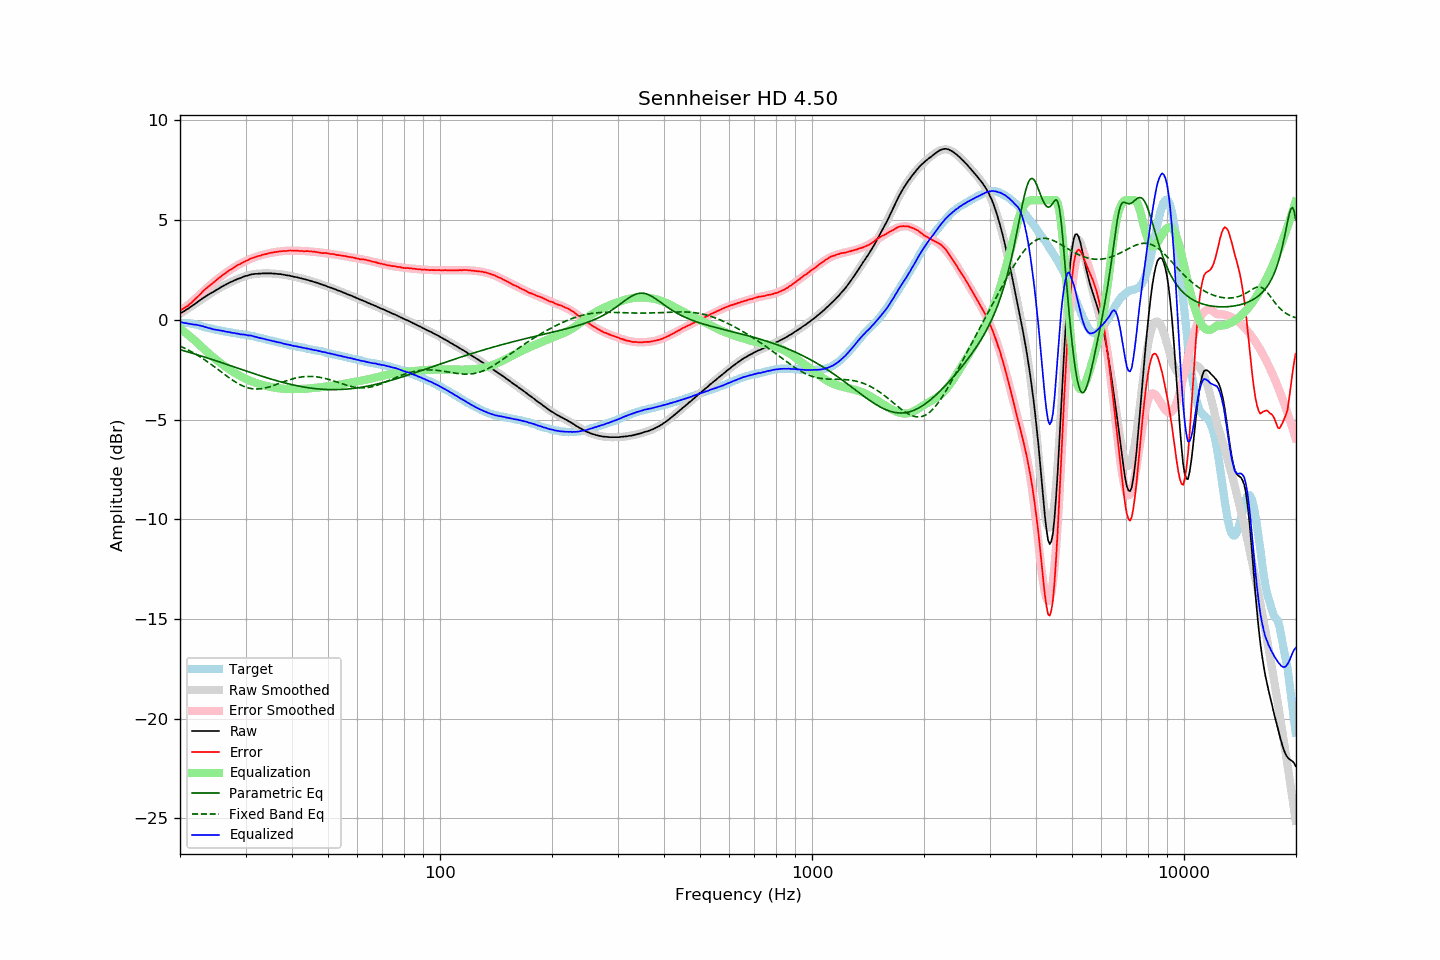

Source data for this figure (header and first rows):
frequency, raw, error, smoothed, error_smoothed, equalization, parametric_eq, fixed_band_eq, equalized_raw, equalized_smoothed, target
20.00, 0.32, 0.47, 0.30, 0.43, -0.43, -1.49, -1.31, -0.11, -0.12, -0.15
20.20, 0.37, 0.52, 0.36, 0.49, -0.49, -1.51, -1.35, -0.12, -0.13, -0.15
20.40, 0.41, 0.56, 0.41, 0.55, -0.55, -1.54, -1.38, -0.14, -0.14, -0.15
20.61, 0.46, 0.61, 0.47, 0.62, -0.62, -1.56, -1.42, -0.16, -0.15, -0.15
20.81, 0.52, 0.67, 0.52, 0.68, -0.68, -1.58, -1.46, -0.16, -0.16, -0.15
21.02, 0.56, 0.71, 0.58, 0.75, -0.75, -1.61, -1.50, -0.19, -0.17, -0.15
21.23, 0.62, 0.79, 0.63, 0.82, -0.82, -1.63, -1.55, -0.20, -0.18, -0.17
21.44, 0.67, 0.85, 0.69, 0.88, -0.88, -1.66, -1.59, -0.21, -0.20, -0.18
21.66, 0.73, 0.93, 0.74, 0.95, -0.95, -1.68, -1.63, -0.22, -0.21, -0.20
21.87, 0.78, 1.00, 0.80, 1.02, -1.02, -1.70, -1.68, -0.24, -0.23, -0.22
22.09, 0.85, 1.08, 0.85, 1.09, -1.09, -1.73, -1.73, -0.24, -0.24, -0.23
22.31, 0.90, 1.16, 0.90, 1.16, -1.16, -1.75, -1.78, -0.26, -0.26, -0.26
22.54, 0.96, 1.24, 0.96, 1.24, -1.24, -1.78, -1.83, -0.28, -0.28, -0.28
22.76, 1.02, 1.32, 1.01, 1.32, -1.32, -1.80, -1.88, -0.30, -0.30, -0.30
22.99, 1.08, 1.41, 1.07, 1.39, -1.39, -1.83, -1.93, -0.31, -0.32, -0.33
23.22, 1.13, 1.49, 1.12, 1.47, -1.47, -1.86, -1.98, -0.34, -0.35, -0.36
23.45, 1.18, 1.56, 1.18, 1.54, -1.54, -1.88, -2.04, -0.36, -0.37, -0.38
23.69, 1.23, 1.62, 1.23, 1.62, -1.62, -1.91, -2.09, -0.39, -0.39, -0.39
23.92, 1.28, 1.69, 1.28, 1.69, -1.69, -1.93, -2.15, -0.41, -0.41, -0.41
24.16, 1.33, 1.75, 1.33, 1.76, -1.76, -1.96, -2.21, -0.43, -0.43, -0.42
24.40, 1.37, 1.82, 1.38, 1.83, -1.83, -1.99, -2.27, -0.46, -0.45, -0.44
24.65, 1.42, 1.88, 1.43, 1.89, -1.89, -2.01, -2.33, -0.47, -0.47, -0.46
24.89, 1.47, 1.96, 1.48, 1.96, -1.96, -2.04, -2.39, -0.49, -0.48, -0.48
25.14, 1.52, 2.02, 1.52, 2.02, -2.02, -2.07, -2.45, -0.50, -0.50, -0.50
25.39, 1.57, 2.09, 1.57, 2.09, -2.09, -2.09, -2.51, -0.51, -0.52, -0.52
25.65, 1.62, 2.15, 1.62, 2.15, -2.15, -2.12, -2.57, -0.53, -0.53, -0.53
25.91, 1.66, 2.22, 1.66, 2.21, -2.21, -2.15, -2.63, -0.55, -0.55, -0.56
26.16, 1.71, 2.28, 1.71, 2.27, -2.27, -2.17, -2.69, -0.56, -0.56, -0.57
26.43, 1.75, 2.33, 1.75, 2.33, -2.33, -2.20, -2.75, -0.58, -0.58, -0.58
26.69, 1.79, 2.39, 1.79, 2.39, -2.39, -2.23, -2.81, -0.60, -0.59, -0.60
26.96, 1.84, 2.45, 1.83, 2.44, -2.44, -2.26, -2.87, -0.60, -0.61, -0.61
27.23, 1.88, 2.50, 1.88, 2.50, -2.50, -2.28, -2.93, -0.62, -0.62, -0.62
27.50, 1.91, 2.54, 1.91, 2.55, -2.55, -2.31, -2.98, -0.64, -0.64, -0.63
27.77, 1.95, 2.60, 1.95, 2.60, -2.60, -2.34, -3.04, -0.65, -0.65, -0.65
28.05, 1.99, 2.65, 1.99, 2.65, -2.65, -2.37, -3.09, -0.66, -0.66, -0.66
28.33, 2.02, 2.70, 2.02, 2.70, -2.70, -2.39, -3.14, -0.68, -0.68, -0.68
28.62, 2.06, 2.75, 2.06, 2.75, -2.75, -2.42, -3.19, -0.69, -0.69, -0.69
28.90, 2.08, 2.79, 2.09, 2.79, -2.79, -2.45, -3.23, -0.71, -0.70, -0.70
29.19, 2.11, 2.84, 2.12, 2.84, -2.84, -2.48, -3.27, -0.73, -0.71, -0.73
29.48, 2.15, 2.88, 2.15, 2.88, -2.88, -2.50, -3.31, -0.73, -0.73, -0.73
29.78, 2.18, 2.92, 2.18, 2.92, -2.92, -2.53, -3.34, -0.74, -0.74, -0.74
30.08, 2.21, 2.96, 2.20, 2.96, -2.96, -2.56, -3.37, -0.75, -0.76, -0.75
30.38, 2.22, 2.99, 2.23, 3.00, -3.00, -2.59, -3.40, -0.78, -0.77, -0.77
30.68, 2.25, 3.03, 2.25, 3.03, -3.03, -2.61, -3.42, -0.78, -0.78, -0.78
30.99, 2.28, 3.08, 2.27, 3.06, -3.06, -2.64, -3.44, -0.78, -0.80, -0.80
31.30, 2.29, 3.10, 2.28, 3.10, -3.10, -2.67, -3.45, -0.81, -0.81, -0.81
31.61, 2.30, 3.12, 2.30, 3.13, -3.13, -2.69, -3.46, -0.83, -0.83, -0.82
31.93, 2.31, 3.16, 2.31, 3.16, -3.16, -2.72, -3.47, -0.85, -0.85, -0.84
32.24, 2.31, 3.19, 2.32, 3.18, -3.18, -2.75, -3.47, -0.87, -0.87, -0.88
32.57, 2.32, 3.21, 2.32, 3.21, -3.21, -2.77, -3.46, -0.89, -0.89, -0.89
32.89, 2.32, 3.22, 2.33, 3.23, -3.23, -2.80, -3.46, -0.91, -0.91, -0.90
33.22, 2.33, 3.26, 2.33, 3.26, -3.26, -2.83, -3.45, -0.93, -0.93, -0.93
33.55, 2.33, 3.27, 2.33, 3.28, -3.28, -2.85, -3.43, -0.95, -0.95, -0.94
33.89, 2.33, 3.29, 2.33, 3.30, -3.30, -2.88, -3.41, -0.97, -0.96, -0.96
34.23, 2.33, 3.32, 2.33, 3.32, -3.32, -2.90, -3.39, -0.99, -0.98, -0.99
34.57, 2.33, 3.34, 2.33, 3.34, -3.34, -2.93, -3.37, -1.01, -1.00, -1.01
34.92, 2.33, 3.36, 2.33, 3.35, -3.35, -2.95, -3.35, -1.02, -1.02, -1.03
35.27, 2.33, 3.37, 2.33, 3.37, -3.37, -2.98, -3.32, -1.04, -1.04, -1.04
35.62, 2.32, 3.38, 2.32, 3.39, -3.39, -3.00, -3.29, -1.06, -1.06, -1.06
35.97, 2.32, 3.41, 2.32, 3.40, -3.40, -3.02, -3.26, -1.08, -1.08, -1.09
... 635 more rows
